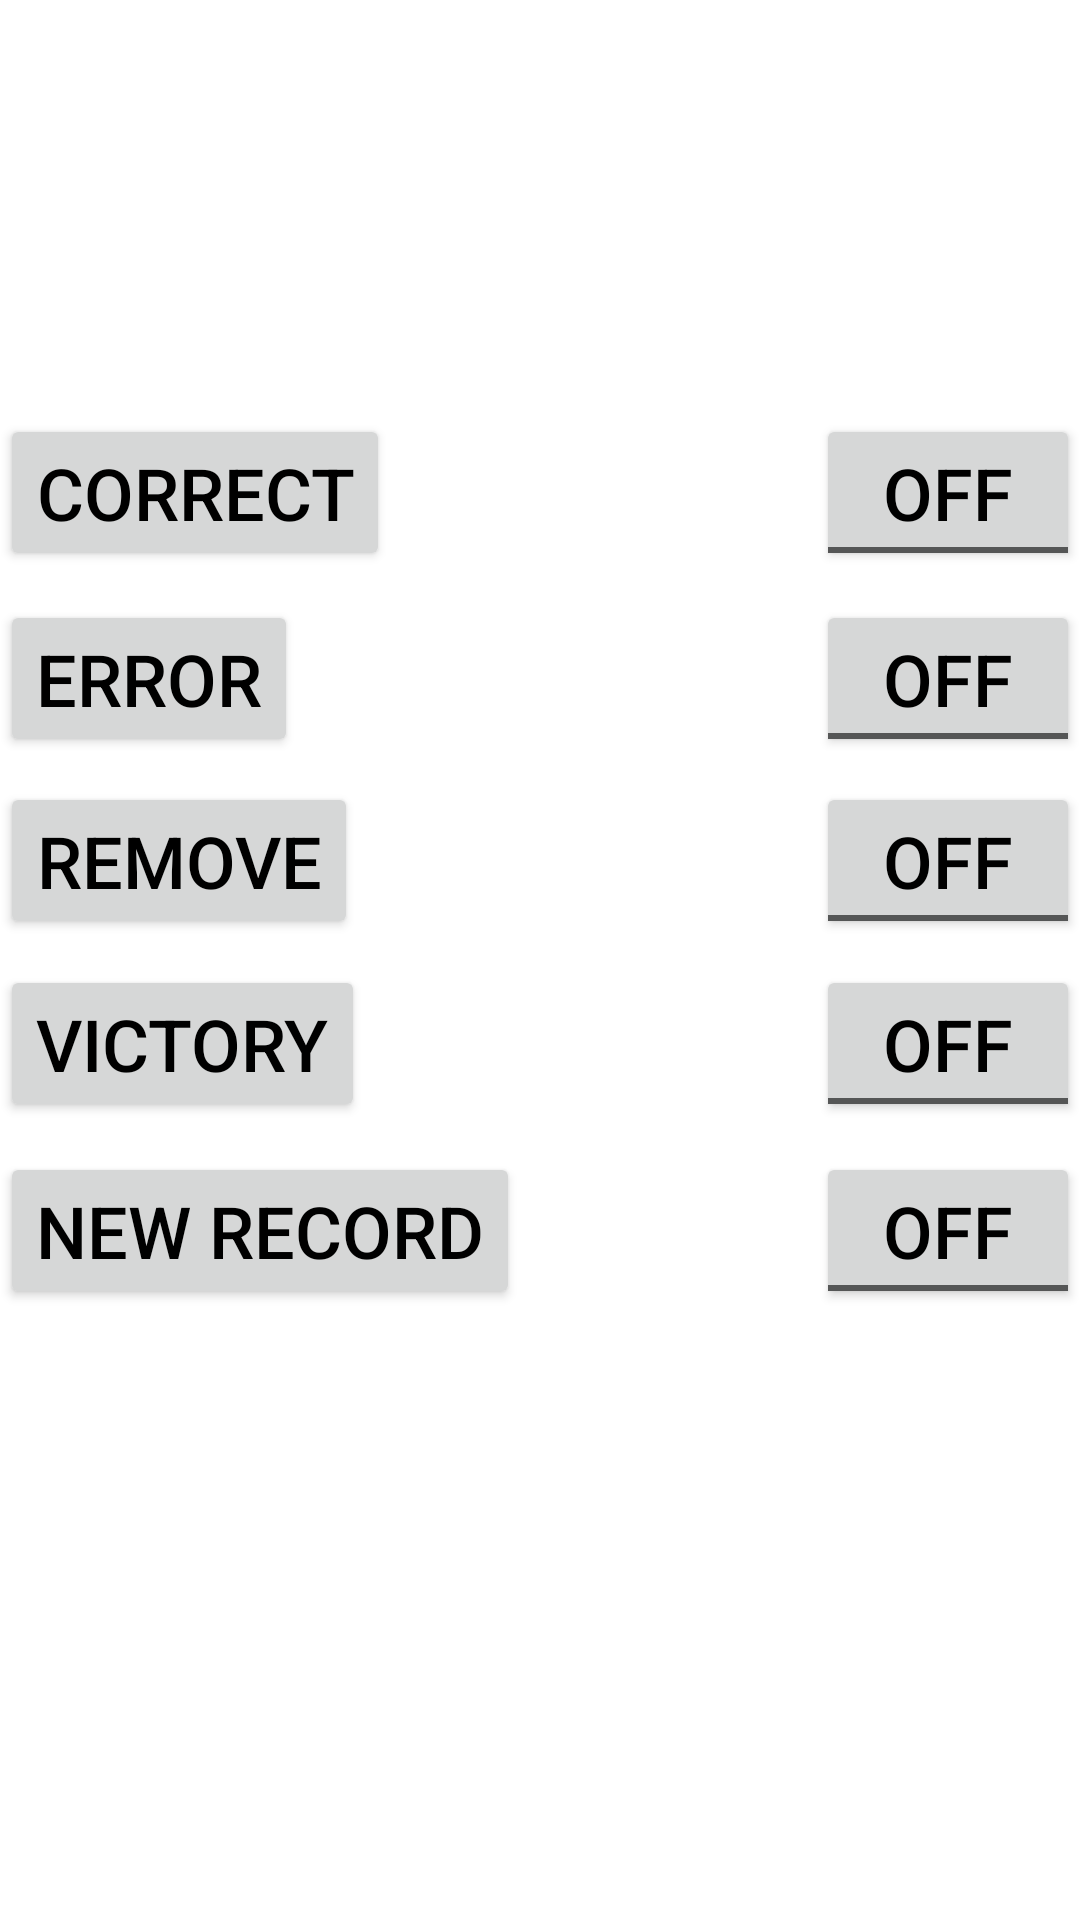

Write the Android layout XML for this screen, with the resource values it uses.
<!-- AndroidManifest.xml: application theme Theme.Shikaku -->
<!-- res/layout/activity_sound_test.xml -->
<?xml version="1.0" encoding="utf-8"?>
<androidx.constraintlayout.widget.ConstraintLayout xmlns:android="http://schemas.android.com/apk/res/android"
	xmlns:app="http://schemas.android.com/apk/res-auto"
	xmlns:tools="http://schemas.android.com/tools"
	android:layout_width="match_parent"
	android:layout_height="match_parent"
	tools:context=".activities.SoundTestActivity">

	<Button
		android:id="@+id/button_soundNewBestTime"
		android:layout_width="wrap_content"
		android:layout_height="wrap_content"
		android:onClick="onSoundButton"
		android:text="@string/button_soundNewBestTime_text"
		android:textAlignment="center"
		android:textSize="@dimen/soundTest_buttons_textSize"
		app:layout_constraintBottom_toBottomOf="parent"
		app:layout_constraintEnd_toEndOf="parent"
		app:layout_constraintHorizontal_bias="0.0"
		app:layout_constraintStart_toStartOf="parent"
		app:layout_constraintTop_toBottomOf="@+id/button_soundVictory"
		app:layout_constraintVertical_bias="0.047" />

	<Button
		android:id="@+id/button_soundRemove"
		android:layout_width="wrap_content"
		android:layout_height="wrap_content"
		android:onClick="onSoundButton"
		android:text="@string/button_soundRemove_text"
		android:textAlignment="center"
		android:textSize="@dimen/soundTest_buttons_textSize"
		app:layout_constraintBottom_toBottomOf="parent"
		app:layout_constraintEnd_toEndOf="parent"
		app:layout_constraintHorizontal_bias="0.0"
		app:layout_constraintStart_toStartOf="parent"
		app:layout_constraintTop_toBottomOf="@+id/button_soundWrong"
		app:layout_constraintVertical_bias="0.025" />

	<Button
		android:id="@+id/button_soundCorrect"
		android:layout_width="wrap_content"
		android:layout_height="wrap_content"
		android:onClick="onSoundButton"
		android:text="@string/button_soundCorrect_text"
		android:textAlignment="center"
		android:textSize="@dimen/soundTest_buttons_textSize"
		app:layout_constraintBottom_toBottomOf="parent"
		app:layout_constraintEnd_toEndOf="parent"
		app:layout_constraintHorizontal_bias="0.0"
		app:layout_constraintStart_toStartOf="parent"
		app:layout_constraintTop_toTopOf="parent"
		app:layout_constraintVertical_bias="0.235" />

	<Button
		android:id="@+id/button_soundVictory"
		android:layout_width="wrap_content"
		android:layout_height="wrap_content"
		android:onClick="onSoundButton"
		android:text="@string/button_soundVictory_text"
		android:textAlignment="center"
		android:textSize="@dimen/soundTest_buttons_textSize"
		app:layout_constraintBottom_toBottomOf="parent"
		app:layout_constraintEnd_toEndOf="parent"
		app:layout_constraintHorizontal_bias="0.0"
		app:layout_constraintStart_toStartOf="parent"
		app:layout_constraintTop_toBottomOf="@+id/button_soundRemove"
		app:layout_constraintVertical_bias="0.032" />

	<Button
		android:id="@+id/button_soundWrong"
		android:layout_width="wrap_content"
		android:layout_height="wrap_content"
		android:onClick="onSoundButton"
		android:text="@string/button_soundWrong_text"
		android:textAlignment="center"
		android:textSize="@dimen/soundTest_buttons_textSize"
		app:layout_constraintBottom_toBottomOf="parent"
		app:layout_constraintEnd_toEndOf="parent"
		app:layout_constraintHorizontal_bias="0.0"
		app:layout_constraintStart_toStartOf="parent"
		app:layout_constraintTop_toBottomOf="@+id/button_soundCorrect"
		app:layout_constraintVertical_bias="0.024" />

	<ToggleButton
		android:id="@+id/toggleButton_correct"
		android:layout_width="wrap_content"
		android:layout_height="wrap_content"
		android:textAlignment="center"
		android:textSize="@dimen/soundTest_buttons_textSize"
		app:layout_constraintBottom_toBottomOf="@+id/button_soundCorrect"
		app:layout_constraintEnd_toEndOf="parent"
		app:layout_constraintHorizontal_bias="1.0"
		app:layout_constraintStart_toEndOf="@+id/button_soundCorrect"
		app:layout_constraintTop_toTopOf="@+id/button_soundCorrect"
		app:layout_constraintVertical_bias="1.0" />

	<ToggleButton
		android:id="@+id/toggleButton_wrong"
		android:layout_width="wrap_content"
		android:layout_height="wrap_content"
		android:textAlignment="center"
		android:textSize="@dimen/soundTest_buttons_textSize"
		app:layout_constraintBottom_toBottomOf="@+id/button_soundWrong"
		app:layout_constraintEnd_toEndOf="parent"
		app:layout_constraintHorizontal_bias="1.0"
		app:layout_constraintStart_toEndOf="@+id/button_soundWrong"
		app:layout_constraintTop_toTopOf="@+id/button_soundWrong"
		app:layout_constraintVertical_bias="0.346" />

	<ToggleButton
		android:id="@+id/toggleButton_remove"
		android:layout_width="wrap_content"
		android:layout_height="wrap_content"
		android:textAlignment="center"
		android:textSize="@dimen/soundTest_buttons_textSize"
		app:layout_constraintBottom_toBottomOf="@+id/button_soundRemove"
		app:layout_constraintEnd_toEndOf="parent"
		app:layout_constraintHorizontal_bias="1.0"
		app:layout_constraintStart_toEndOf="@+id/button_soundRemove"
		app:layout_constraintTop_toTopOf="@+id/button_soundRemove"
		app:layout_constraintVertical_bias="1.0" />

	<ToggleButton
		android:id="@+id/toggleButton_victory"
		android:layout_width="wrap_content"
		android:layout_height="wrap_content"
		android:textAlignment="center"
		android:textSize="@dimen/soundTest_buttons_textSize"
		app:layout_constraintBottom_toBottomOf="@+id/button_soundVictory"
		app:layout_constraintEnd_toEndOf="parent"
		app:layout_constraintHorizontal_bias="1.0"
		app:layout_constraintStart_toEndOf="@+id/button_soundVictory"
		app:layout_constraintTop_toTopOf="@+id/button_soundVictory"
		app:layout_constraintVertical_bias="0.888" />

	<ToggleButton
		android:id="@+id/toggleButton_newBestTime"
		android:layout_width="wrap_content"
		android:layout_height="wrap_content"
		android:textAlignment="center"
		android:textSize="@dimen/soundTest_buttons_textSize"
		app:layout_constraintBottom_toBottomOf="@+id/button_soundNewBestTime"
		app:layout_constraintEnd_toEndOf="parent"
		app:layout_constraintHorizontal_bias="1.0"
		app:layout_constraintStart_toEndOf="@+id/button_soundNewBestTime"
		app:layout_constraintTop_toTopOf="@+id/button_soundNewBestTime"
		app:layout_constraintVertical_bias="1.0" />

</androidx.constraintlayout.widget.ConstraintLayout>
<!-- resources referenced by this layout -->
<resources>
  <dimen name="soundTest_buttons_textSize">24sp</dimen>
  <string name="button_soundCorrect_text">Correct</string>
  <string name="button_soundNewBestTime_text">New record</string>
  <string name="button_soundRemove_text">Remove</string>
  <string name="button_soundVictory_text">Victory</string>
  <string name="button_soundWrong_text">Error</string>
  <style name="Theme.Shikaku" parent="Theme.MaterialComponents.DayNight.DarkActionBar">
  
  		<item name="colorPrimary">@color/green_dark</item>
  		<item name="colorPrimaryVariant">@color/green_night</item>
  		<item name="colorOnPrimary">@color/white</item>
  
  		<item name="colorSecondary">@color/blue_light</item>
  		<item name="colorSecondaryVariant">@color/orange_light</item>
  		<item name="colorOnSecondary">@color/black</item>
  
  		<item name="actionBarStyle">@style/Theme.Shikaku.ActionBar.Widget</item>
  		<item name="actionBarTheme">@style/Theme.Shikaku.ActionBar.Overlay</item>
  		<item name="actionBarPopupTheme">@style/Theme.Shikaku.ActionBar.Popup</item>
  		<item name="android:textColor">@color/black</item>
  		<item name="android:statusBarColor" tools:targetApi="l">?attr/colorPrimaryVariant</item>
  
  	</style>
  <color name="green_dark">#ff0d9116</color>
  <color name="green_night">#ff096b0f</color>
  <color name="white">#ffffffff</color>
  <color name="blue_light">#ff7edbf7</color>
  <color name="orange_light">#ffeb7b26</color>
  <color name="black">#ff000000</color>
  <style name="Theme.Shikaku.ActionBar.Widget" parent="Widget.AppCompat.ActionBar.Solid">
  	</style>
  <style name="Theme.Shikaku.ActionBar.Overlay" parent="ThemeOverlay.AppCompat.Dark.ActionBar">
  
  		<item name="actionMenuTextColor">?android:textColorPrimary</item>
  		<item name="colorControlNormal">?android:textColorPrimary</item>
  		<item name="android:textColorPrimary">@color/white</item>
  		<item name="android:textColorSecondary">?android:textColorPrimary</item>
  
  	</style>
  <style name="Theme.Shikaku.ActionBar.Popup" parent="ThemeOverlay.AppCompat.Dark">
  	</style>
</resources>
